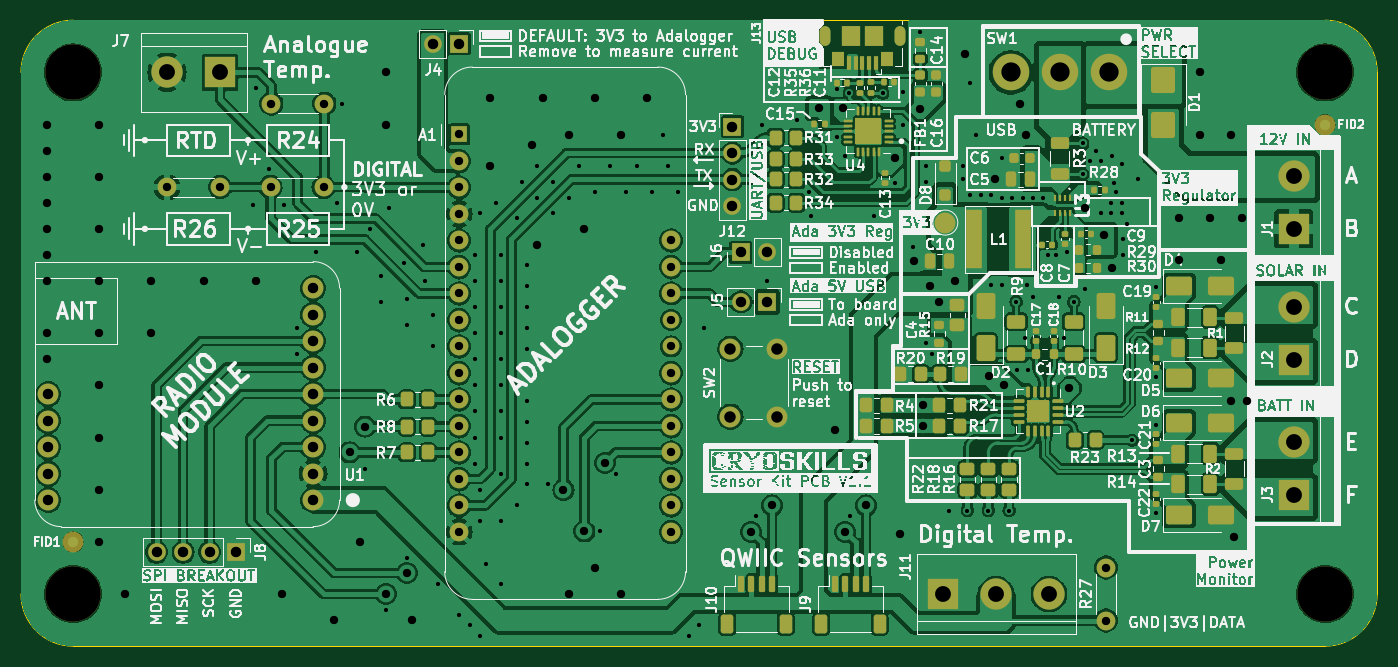
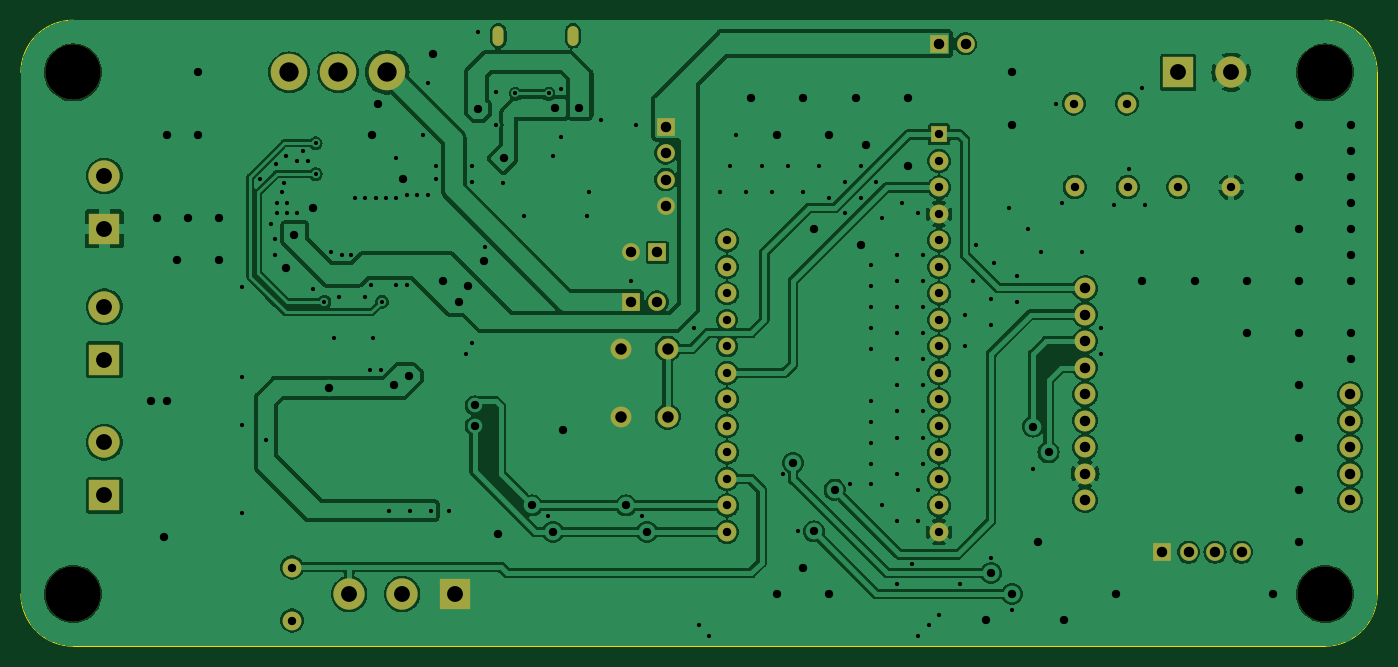
Circuit board: 11 layer files. Board 130.0 x 60.0 mm.
- bottom_copper: cryoskills_sensor_kit-B_Cu.gbr (222194 bytes)
- bottom_mask: cryoskills_sensor_kit-B_Mask.gbr (3473 bytes)
- paste: cryoskills_sensor_kit-B_Paste.gbr (464 bytes)
- bottom_silk: cryoskills_sensor_kit-B_Silkscreen.gbr (465 bytes)
- outline: cryoskills_sensor_kit-Edge_Cuts.gbr (996 bytes)
- top_copper: cryoskills_sensor_kit-F_Cu.gbr (377241 bytes)
- top_mask: cryoskills_sensor_kit-F_Mask.gbr (14123 bytes)
- paste: cryoskills_sensor_kit-F_Paste.gbr (11275 bytes)
- top_silk: cryoskills_sensor_kit-F_Silkscreen.gbr (660248 bytes)
- drill: cryoskills_sensor_kit-NPTH.drl (397 bytes)
- drill: cryoskills_sensor_kit-PTH.drl (6131 bytes)

=== bottom_copper: cryoskills_sensor_kit-B_Cu.gbr (222194 bytes, source omitted) ===
=== bottom_mask: cryoskills_sensor_kit-B_Mask.gbr ===
%TF.GenerationSoftware,KiCad,Pcbnew,7.0.8*%
%TF.CreationDate,2024-03-31T13:52:50+01:00*%
%TF.ProjectId,cryoskills_sensor_kit,6372796f-736b-4696-9c6c-735f73656e73,rev?*%
%TF.SameCoordinates,Original*%
%TF.FileFunction,Soldermask,Bot*%
%TF.FilePolarity,Negative*%
%FSLAX46Y46*%
G04 Gerber Fmt 4.6, Leading zero omitted, Abs format (unit mm)*
G04 Created by KiCad (PCBNEW 7.0.8) date 2024-03-31 13:52:50*
%MOMM*%
%LPD*%
G01*
G04 APERTURE LIST*
%ADD10C,3.000000*%
%ADD11R,3.000000X3.000000*%
%ADD12O,1.700000X1.700000*%
%ADD13R,1.700000X1.700000*%
%ADD14C,2.000000*%
%ADD15C,5.300000*%
%ADD16O,1.800000X1.800000*%
%ADD17C,3.500000*%
%ADD18O,1.050000X1.900000*%
%ADD19C,1.800000*%
%ADD20C,1.600000*%
%ADD21R,1.600000X1.600000*%
G04 APERTURE END LIST*
D10*
%TO.C,J11*%
X127039998Y-107000000D03*
X121959998Y-107000000D03*
D11*
X116879998Y-107000000D03*
%TD*%
D12*
%TO.C,J12*%
X96700000Y-69820000D03*
X96700000Y-67280000D03*
X96700000Y-64740000D03*
D13*
X96700000Y-62200000D03*
%TD*%
D14*
%TO.C,SW2*%
X101000000Y-83500000D03*
X101000000Y-90000000D03*
X96500000Y-83500000D03*
X96500000Y-90000000D03*
%TD*%
D10*
%TO.C,J1*%
X150500000Y-66920000D03*
D11*
X150500000Y-72000000D03*
%TD*%
D15*
%TO.C,H1*%
X153500000Y-57000000D03*
%TD*%
D16*
%TO.C,R24*%
X52500000Y-60000000D03*
X57580000Y-60000000D03*
%TD*%
D15*
%TO.C,H2*%
X153500000Y-107000000D03*
%TD*%
%TO.C,H3*%
X33500000Y-57000000D03*
%TD*%
D16*
%TO.C,R27*%
X132500000Y-104460000D03*
X132500000Y-109540000D03*
%TD*%
D12*
%TO.C,J5*%
X97500000Y-79000000D03*
D13*
X100040000Y-79000000D03*
%TD*%
D16*
%TO.C,R26*%
X42500000Y-68000000D03*
X47580000Y-68000000D03*
%TD*%
D12*
%TO.C,J4*%
X67960000Y-54250000D03*
D13*
X70500000Y-54250000D03*
%TD*%
D10*
%TO.C,J2*%
X150500000Y-79460000D03*
D11*
X150500000Y-84540000D03*
%TD*%
D12*
%TO.C,J8*%
X41500000Y-103000000D03*
X44040000Y-103000000D03*
X46580000Y-103000000D03*
D13*
X49120000Y-103000000D03*
%TD*%
D17*
%TO.C,SW1*%
X123380000Y-57000000D03*
X128080000Y-57000000D03*
X132780000Y-57000000D03*
%TD*%
D16*
%TO.C,R25*%
X52420000Y-68000000D03*
X57500000Y-68000000D03*
%TD*%
D14*
%TO.C,U1*%
X31100000Y-98000000D03*
X31100000Y-95460000D03*
X31100000Y-92920000D03*
X31100000Y-90380000D03*
X31100000Y-87840000D03*
X56500000Y-77680000D03*
X56500000Y-80220000D03*
X56500000Y-82760000D03*
X56500000Y-85300000D03*
X56500000Y-87840000D03*
X56500000Y-90380000D03*
X56500000Y-92920000D03*
X56500000Y-95460000D03*
X56500000Y-98000000D03*
%TD*%
D18*
%TO.C,J13*%
X105582220Y-53500000D03*
X112732220Y-53500000D03*
%TD*%
D12*
%TO.C,J6*%
X100040000Y-74250000D03*
D13*
X97500000Y-74250000D03*
%TD*%
D15*
%TO.C,H4*%
X33500000Y-107000000D03*
%TD*%
D10*
%TO.C,J3*%
X150500000Y-92460000D03*
D11*
X150500000Y-97540000D03*
%TD*%
D19*
%TO.C,A1*%
X90820000Y-73110000D03*
X90820000Y-75650000D03*
X90820000Y-78190000D03*
D20*
X90820000Y-80730000D03*
X90820000Y-83270000D03*
D19*
X90820000Y-85810000D03*
X90820000Y-88350000D03*
X90820000Y-90890000D03*
X90820000Y-93430000D03*
X90820000Y-95970000D03*
X90820000Y-98510000D03*
X90820000Y-101050000D03*
X70500000Y-101050000D03*
X70500000Y-98510000D03*
X70500000Y-95970000D03*
X70500000Y-93430000D03*
X70500000Y-90890000D03*
X70500000Y-88350000D03*
X70500000Y-85810000D03*
X70500000Y-83270000D03*
X70500000Y-80730000D03*
X70500000Y-78190000D03*
X70500000Y-75650000D03*
X70500000Y-73110000D03*
X70500000Y-70570000D03*
X70500000Y-68030000D03*
X70500000Y-65490000D03*
D21*
X70500000Y-62950000D03*
%TD*%
D10*
%TO.C,J7*%
X42500000Y-57000000D03*
D11*
X47580000Y-57000000D03*
%TD*%
M02*

=== paste: cryoskills_sensor_kit-B_Paste.gbr ===
%TF.GenerationSoftware,KiCad,Pcbnew,7.0.8*%
%TF.CreationDate,2024-03-31T13:52:49+01:00*%
%TF.ProjectId,cryoskills_sensor_kit,6372796f-736b-4696-9c6c-735f73656e73,rev?*%
%TF.SameCoordinates,Original*%
%TF.FileFunction,Paste,Bot*%
%TF.FilePolarity,Positive*%
%FSLAX46Y46*%
G04 Gerber Fmt 4.6, Leading zero omitted, Abs format (unit mm)*
G04 Created by KiCad (PCBNEW 7.0.8) date 2024-03-31 13:52:49*
%MOMM*%
%LPD*%
G01*
G04 APERTURE LIST*
G04 APERTURE END LIST*
M02*

=== bottom_silk: cryoskills_sensor_kit-B_Silkscreen.gbr ===
%TF.GenerationSoftware,KiCad,Pcbnew,7.0.8*%
%TF.CreationDate,2024-03-31T13:52:50+01:00*%
%TF.ProjectId,cryoskills_sensor_kit,6372796f-736b-4696-9c6c-735f73656e73,rev?*%
%TF.SameCoordinates,Original*%
%TF.FileFunction,Legend,Bot*%
%TF.FilePolarity,Positive*%
%FSLAX46Y46*%
G04 Gerber Fmt 4.6, Leading zero omitted, Abs format (unit mm)*
G04 Created by KiCad (PCBNEW 7.0.8) date 2024-03-31 13:52:50*
%MOMM*%
%LPD*%
G01*
G04 APERTURE LIST*
G04 APERTURE END LIST*
M02*

=== outline: cryoskills_sensor_kit-Edge_Cuts.gbr ===
%TF.GenerationSoftware,KiCad,Pcbnew,7.0.8*%
%TF.CreationDate,2024-03-31T13:52:50+01:00*%
%TF.ProjectId,cryoskills_sensor_kit,6372796f-736b-4696-9c6c-735f73656e73,rev?*%
%TF.SameCoordinates,Original*%
%TF.FileFunction,Profile,NP*%
%FSLAX46Y46*%
G04 Gerber Fmt 4.6, Leading zero omitted, Abs format (unit mm)*
G04 Created by KiCad (PCBNEW 7.0.8) date 2024-03-31 13:52:50*
%MOMM*%
%LPD*%
G01*
G04 APERTURE LIST*
%TA.AperFunction,Profile*%
%ADD10C,0.100000*%
%TD*%
G04 APERTURE END LIST*
D10*
X33500000Y-52000000D02*
X153500000Y-52000000D01*
X28500000Y-107000000D02*
G75*
G03*
X33500000Y-112000000I5000000J0D01*
G01*
X33500000Y-52000000D02*
G75*
G03*
X28500000Y-57000000I0J-5000000D01*
G01*
X158500000Y-57000000D02*
X158500000Y-107000000D01*
X153500000Y-112000000D02*
G75*
G03*
X158500000Y-107000000I0J5000000D01*
G01*
X33500000Y-112000000D02*
X153500000Y-112000000D01*
X28500000Y-107000000D02*
X28500000Y-57000000D01*
X158500000Y-57000000D02*
G75*
G03*
X153500000Y-52000000I-5000000J0D01*
G01*
M02*

=== top_copper: cryoskills_sensor_kit-F_Cu.gbr (377241 bytes, source omitted) ===
=== top_mask: cryoskills_sensor_kit-F_Mask.gbr (14123 bytes, source omitted) ===
=== paste: cryoskills_sensor_kit-F_Paste.gbr (11275 bytes, source omitted) ===
=== top_silk: cryoskills_sensor_kit-F_Silkscreen.gbr (660248 bytes, source omitted) ===
=== drill: cryoskills_sensor_kit-NPTH.drl ===
M48
; DRILL file {KiCad 7.0.8} date Sun Mar 31 13:52:43 2024
; FORMAT={-:-/ absolute / inch / decimal}
; #@! TF.CreationDate,2024-03-31T13:52:43+01:00
; #@! TF.GenerationSoftware,Kicad,Pcbnew,7.0.8
; #@! TF.FileFunction,NonPlated,1,2,NPTH
FMAT,2
INCH
; #@! TA.AperFunction,NonPlated,NPTH,ComponentDrill
T1C0.2087
%
G90
G05
T1
X1.3189Y-2.2441
X1.3189Y-4.2126
X6.0433Y-2.2441
X6.0433Y-4.2126
T0
M30

=== drill: cryoskills_sensor_kit-PTH.drl (6131 bytes, source omitted) ===
